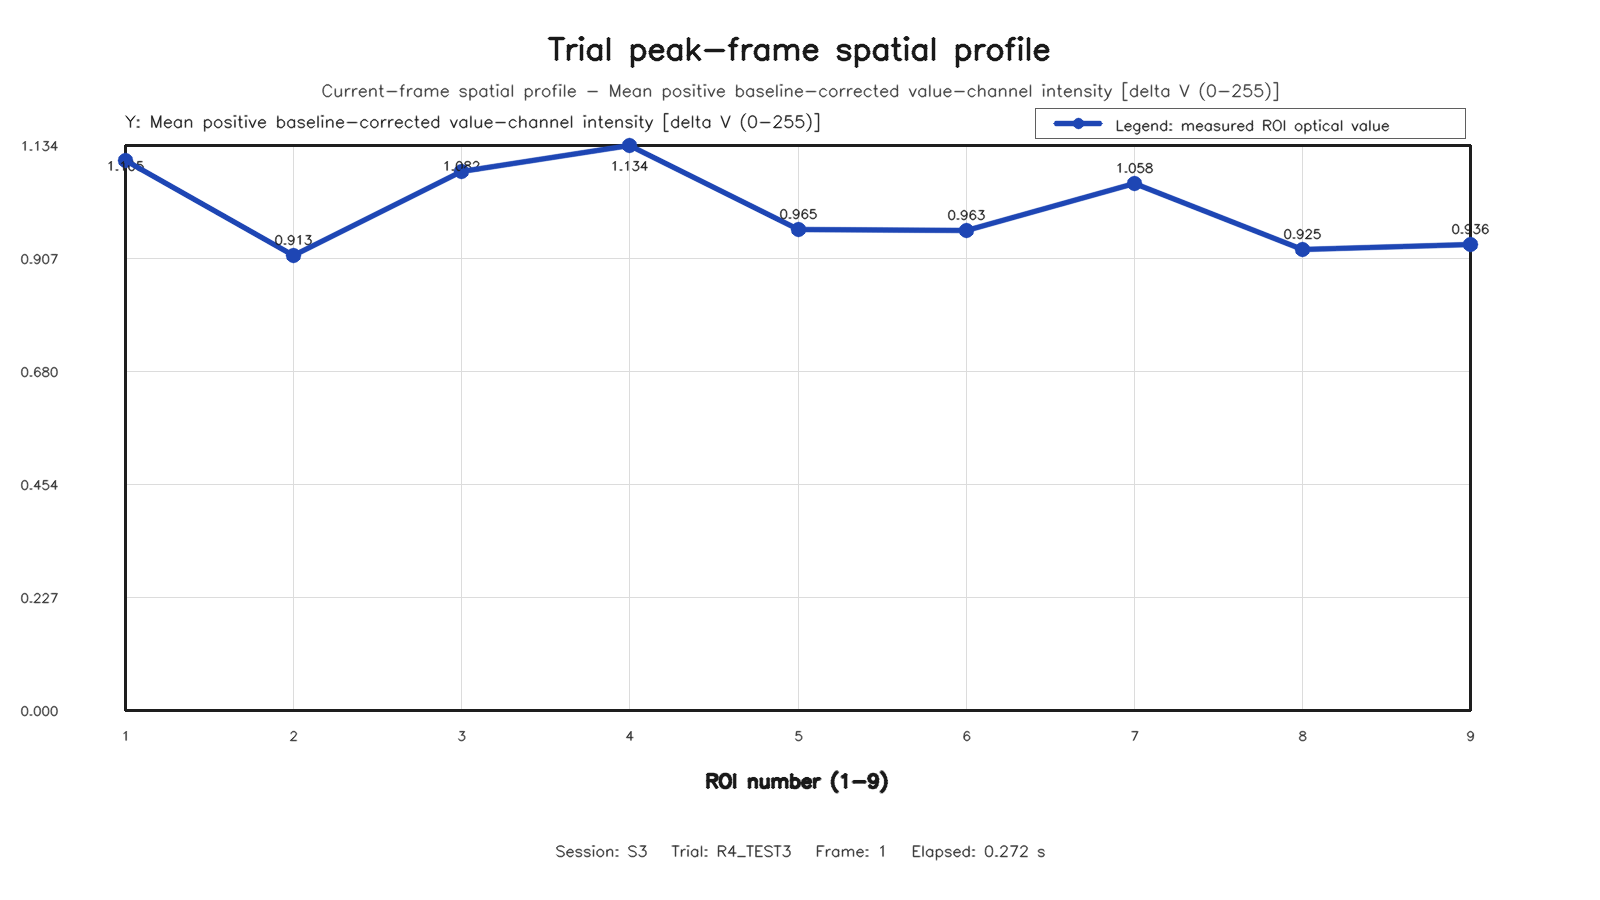

The file beside this chart, header and first rows:
roi, row, column, value
1, 1, 1, 1.105
2, 1, 2, 0.9127
3, 1, 3, 1.082
4, 2, 1, 1.134
5, 2, 2, 0.9646
6, 2, 3, 0.9631
7, 3, 1, 1.058
8, 3, 2, 0.9246
9, 3, 3, 0.9361
